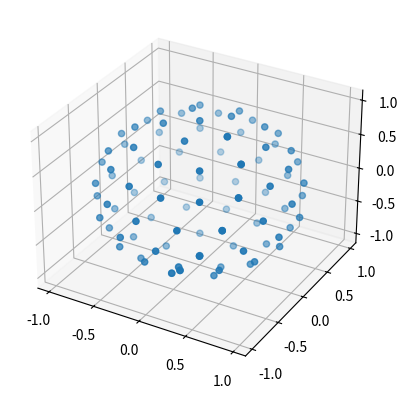

This chart was generated by the following Python code:
#!/usr/bin/env python

import matplotlib.pyplot as plt
import numpy as np
from matplotlib.animation import FuncAnimation
import scipy.constants as constants
from scipy.integrate import solve_ivp
from pprint import pp


def generate_icosphere(radius: float = 1, scale_factor: int = 1):
    polar_divisions = 3 * scale_factor
    azimuth_divisions = 5 * scale_factor

    azimuth_angle = 2 * constants.pi / azimuth_divisions

    ps = np.linspace(0, constants.pi, polar_divisions + 1, endpoint=True)

    xs = np.array([])
    ys = np.array([])
    zs = np.array([])
    for pi, p in enumerate(ps):
        if 0 < p < constants.pi:
            # Limit azimuth divisions around the poles to maintain equilateral
            # triangles
            limited_azimuth_divisions = np.min(
                (5 * pi, azimuth_divisions, 5 * (polar_divisions - pi))
            )

            az = np.linspace(
                0, 2 * constants.pi, limited_azimuth_divisions + 1, endpoint=True
            )

            # Offset to create staggered triangle strips
            of = pi * (azimuth_angle / 2)

            xs = np.concatenate((radius * np.sin(p) * np.cos(az - of), xs))
            ys = np.concatenate((radius * np.sin(p) * np.sin(az - of), ys))
            zs = np.concatenate((radius * np.cos(p) * np.ones_like(az), zs))
        else:
            # Endpoints have only a singular point
            xs = np.concatenate(([0], xs))
            ys = np.concatenate(([0], ys))
            zs = np.concatenate(([radius * np.cos(p)], zs))

    return xs, ys, zs


xs, ys, zs = generate_icosphere(1, 3)

fig, axs = plt.subplots(1, 1, subplot_kw={"projection": "3d"}, squeeze=False)

axs[0][0].scatter(xs, ys, zs)
#axs[0][0].plot_trisurf(xs, ys, zs)

plt.show()

exit(0)


t_0 = 0  # seconds
t_f = 10  # seconds
t_points = np.linspace(t_0, t_f, 10)

fig, axs = plt.subplots(1, 1, subplot_kw={"projection": "3d"}, squeeze=False)

dynamicss = [
    {
        "satelite": ax.plot([], [], [], "bo", markersize=6, label="satelite")[0],
    }
    for ax in axs.flat
]
staticss = [
    {
        "planet": ax.plot_trisurf([0, 1, 0], [0, 0, 1], [0, 0, 0], label="planet"),
    }
    for ax in axs.flat
]

faces = generate_icosphere()
print(np.shape(faces))


def init():
    for ax, dynamics, statics in zip(axs.flat, dynamicss, staticss):

        planet_ln = statics["planet"]

        # r = 10
        # resolution = 20
        # azimuths = np.linspace(0, 2 * constants.pi, resolution + 1, endpoint=True)
        # polars = np.linspace(0, constants.pi, resolution + 1, endpoint=True)

        # xs = r * np.outer(np.sin(polars), np.cos(azimuths))
        # ys = r * np.outer(np.sin(polars), np.sin(azimuths))
        # zs = r * np.outer(np.cos(polars), np.ones_like(azimuths))

        planet_ln.set_verts(faces)
        ax.set_xlim(-2, 2)
        ax.set_ylim(-2, 2)
        ax.set_zlim(-2, 2)
        # planet_ln.set_3d_properties(zs)

    return [dynamic for dynamics in dynamicss for dynamic in dynamics.values()]


def animate(i):
    for dynamics in dynamicss:
        pass
        # lns[2].set_data(barycenter_[:2])
        # lns[2].set_3d_properties(barycenter_[2])

    return [dynamic for dynamics in dynamicss for dynamic in dynamics.values()]


ani = FuncAnimation(
    fig,
    animate,
    init_func=init,
    frames=len(t_points),
    interval=100,
    # repeat=True,
    blit=True,
)

plt.show()
